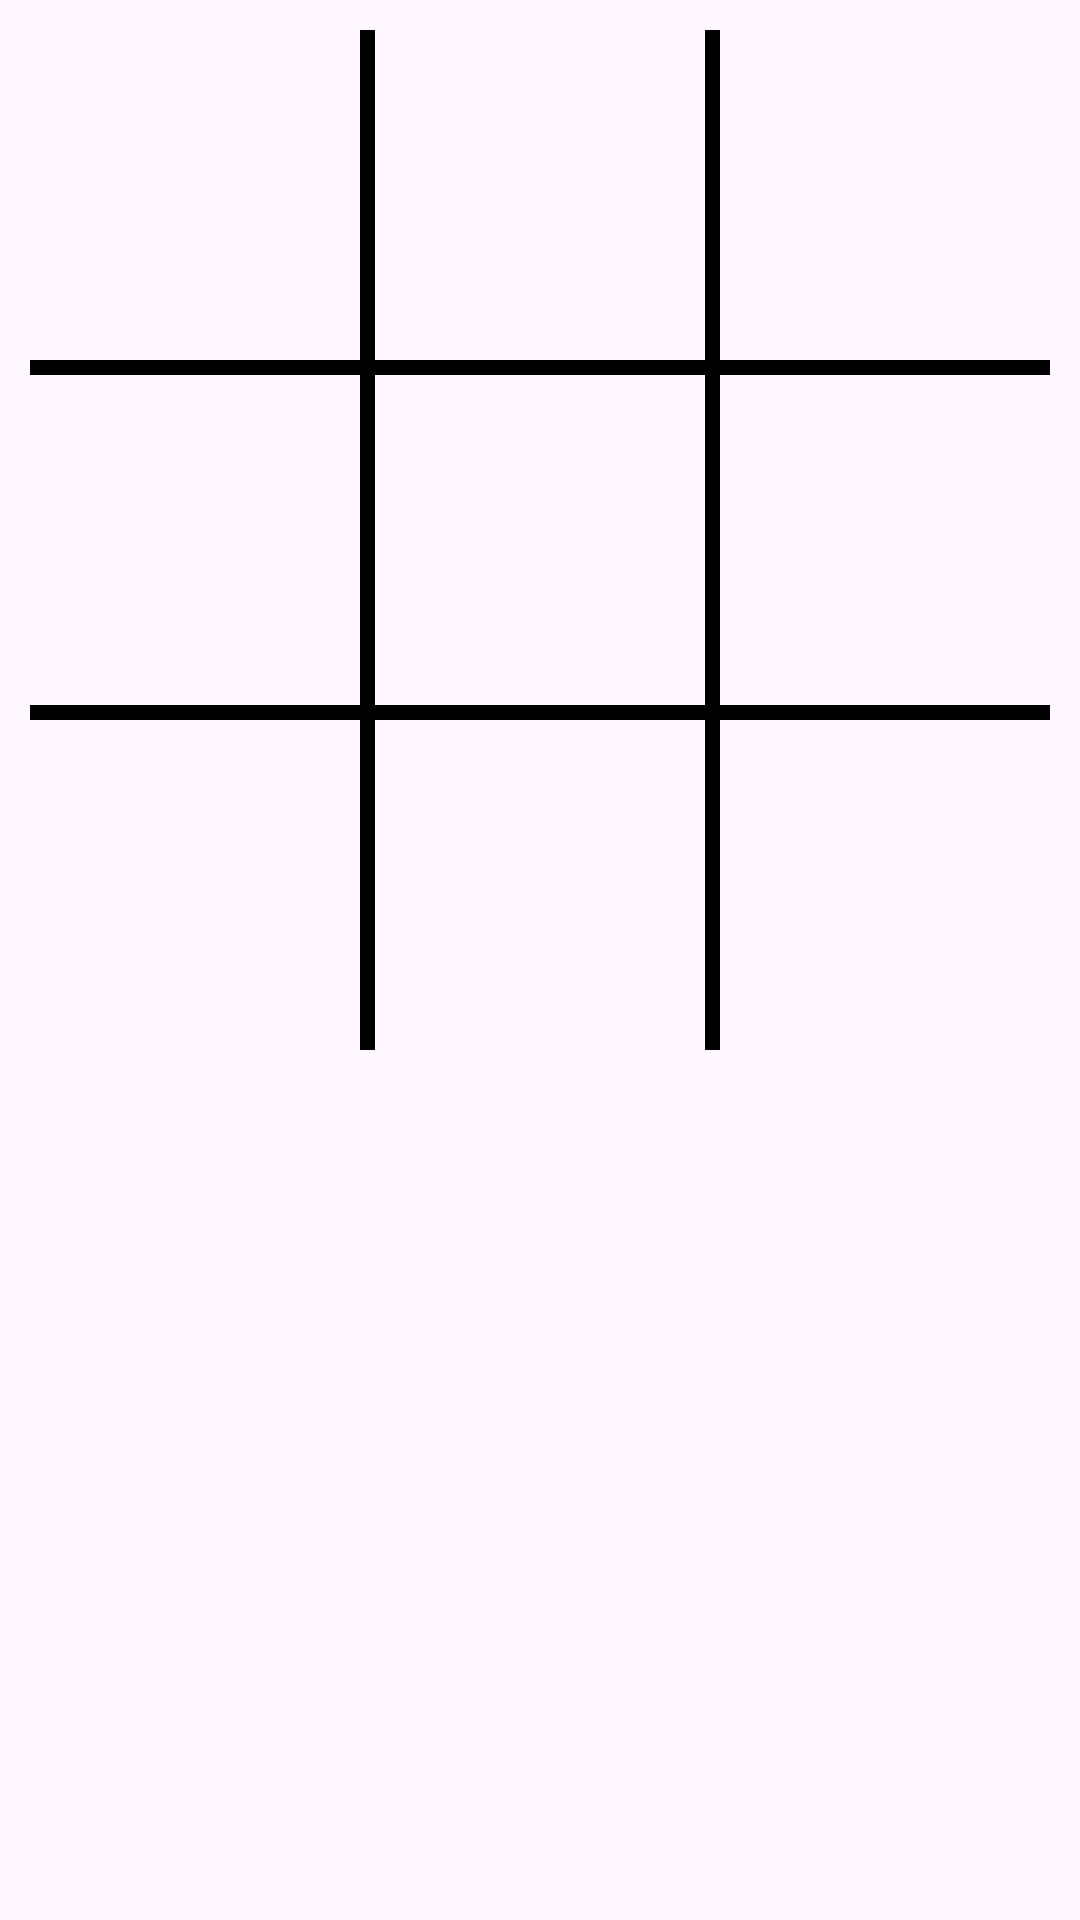

Reconstruct the res/layout file that produces this screen, plus the resources it refers to.
<!-- AndroidManifest.xml: application theme Theme.TicTacToe -->
<!-- res/layout/fragment_board.xml -->
<?xml version="1.0" encoding="utf-8"?>
<FrameLayout xmlns:android="http://schemas.android.com/apk/res/android"
    xmlns:tools="http://schemas.android.com/tools"
    xmlns:app="http://schemas.android.com/apk/res-auto"
    android:layout_width="wrap_content"
    android:layout_height="wrap_content"
    tools:context=".view.BoardFragment"
    android:id="@+id/board"
    >

    

    <androidx.constraintlayout.widget.ConstraintLayout
        android:id="@+id/table_layout"
        android:layout_width="match_parent"
        android:layout_height="wrap_content"

        >

        <LinearLayout
            android:id="@+id/table"
            android:orientation="vertical"

            android:layout_width="match_parent"
            android:layout_height="0dp"
            app:layout_constraintDimensionRatio="1:1"
            app:layout_constraintLeft_toLeftOf="parent"
            app:layout_constraintRight_toRightOf="parent"
            app:layout_constraintTop_toTopOf="parent"
            app:layout_constraintBottom_toBottomOf="parent"

            android:layout_centerInParent="true"
            android:padding="10dp">

            <LinearLayout
                android:layout_width="match_parent"
                android:layout_height="0dp"
                android:layout_weight="1">

                <Button
                    android:id="@+id/a1"
                    style="@style/column"
                    />

                <View
                    android:id="@+id/vertical_separator_1"
                    style="@style/separator_vertical"/>

                <Button
                    android:id="@+id/a2"

                    style="@style/column"
                    />

                <View
                    style="@style/separator_vertical"/>

                <Button
                    android:id="@+id/a3"

                    style="@style/column"


                    />

            </LinearLayout>

            <View
                style="@style/separator_horizontal"/>

            <LinearLayout
                android:layout_width="match_parent"
                android:layout_height="0dp"
                android:layout_weight="1">

                <Button
                    android:id="@+id/b1"

                    style="@style/column"

                    />

                <View
                    style="@style/separator_vertical"/>

                <Button
                    android:id="@+id/b2"

                    style="@style/column"
                    />

                <View
                    style="@style/separator_vertical"/>

                <Button
                    android:id="@+id/b3"

                    style="@style/column"

                    />

            </LinearLayout>

            <View
                style="@style/separator_horizontal"/>

            <LinearLayout
                android:layout_width="match_parent"
                android:layout_height="0dp"
                android:layout_weight="1">

                <Button
                    android:id="@+id/c1"



                    style="@style/column"
                    />

                <View
                    style="@style/separator_vertical"/>

                <Button
                    android:id="@+id/c2"

                    style="@style/column"

                    />

                <View
                    style="@style/separator_vertical"/>

                <Button
                    android:id="@+id/c3"

                    style="@style/column"
                    />

            </LinearLayout>


        </LinearLayout>

    </androidx.constraintlayout.widget.ConstraintLayout>

</FrameLayout>
<!-- resources referenced by this layout -->
<resources>
  <style name="column">
          <item name="android:layout_weight">1</item>
          <item name="android:layout_width">0dp</item>
          <item name="android:layout_height">match_parent</item>
          <item name="android:textColor">@color/black</item>
          <item name="android:background">@android:color/transparent</item>
          <item name="android:textSize">40sp</item>
          <item name="android:textStyle">bold</item>
          <item name="android:fontFamily">@font/poppins</item>
      </style>
  <style name="separator_horizontal">
          <item name="android:layout_width">match_parent</item>
          <item name="android:layout_height">5dp</item>
          <item name="android:background">@color/black</item>
      </style>
  <style name="separator_vertical">
          <item name="android:layout_width">5dp</item>
          <item name="android:layout_height">match_parent</item>
          <item name="android:background">@color/black</item>
      </style>
  <style name="Theme.TicTacToe" parent="Base.Theme.TicTacToe">
          <item name="android:statusBarColor">@color/background</item>
          <item name="android:windowLightStatusBar">@color/black</item>
          <item name="android:windowIsTranslucent">true</item>
      </style>
  <color name="black">#FF000000</color>
  <style name="Base.Theme.TicTacToe" parent="Theme.Material3.DayNight.NoActionBar">
          
          <item name="colorPrimary">@color/lightred</item>
  
      </style>
  <color name="background">#FFDF87</color>
  <color name="lightred">#FF0037</color>
</resources>
